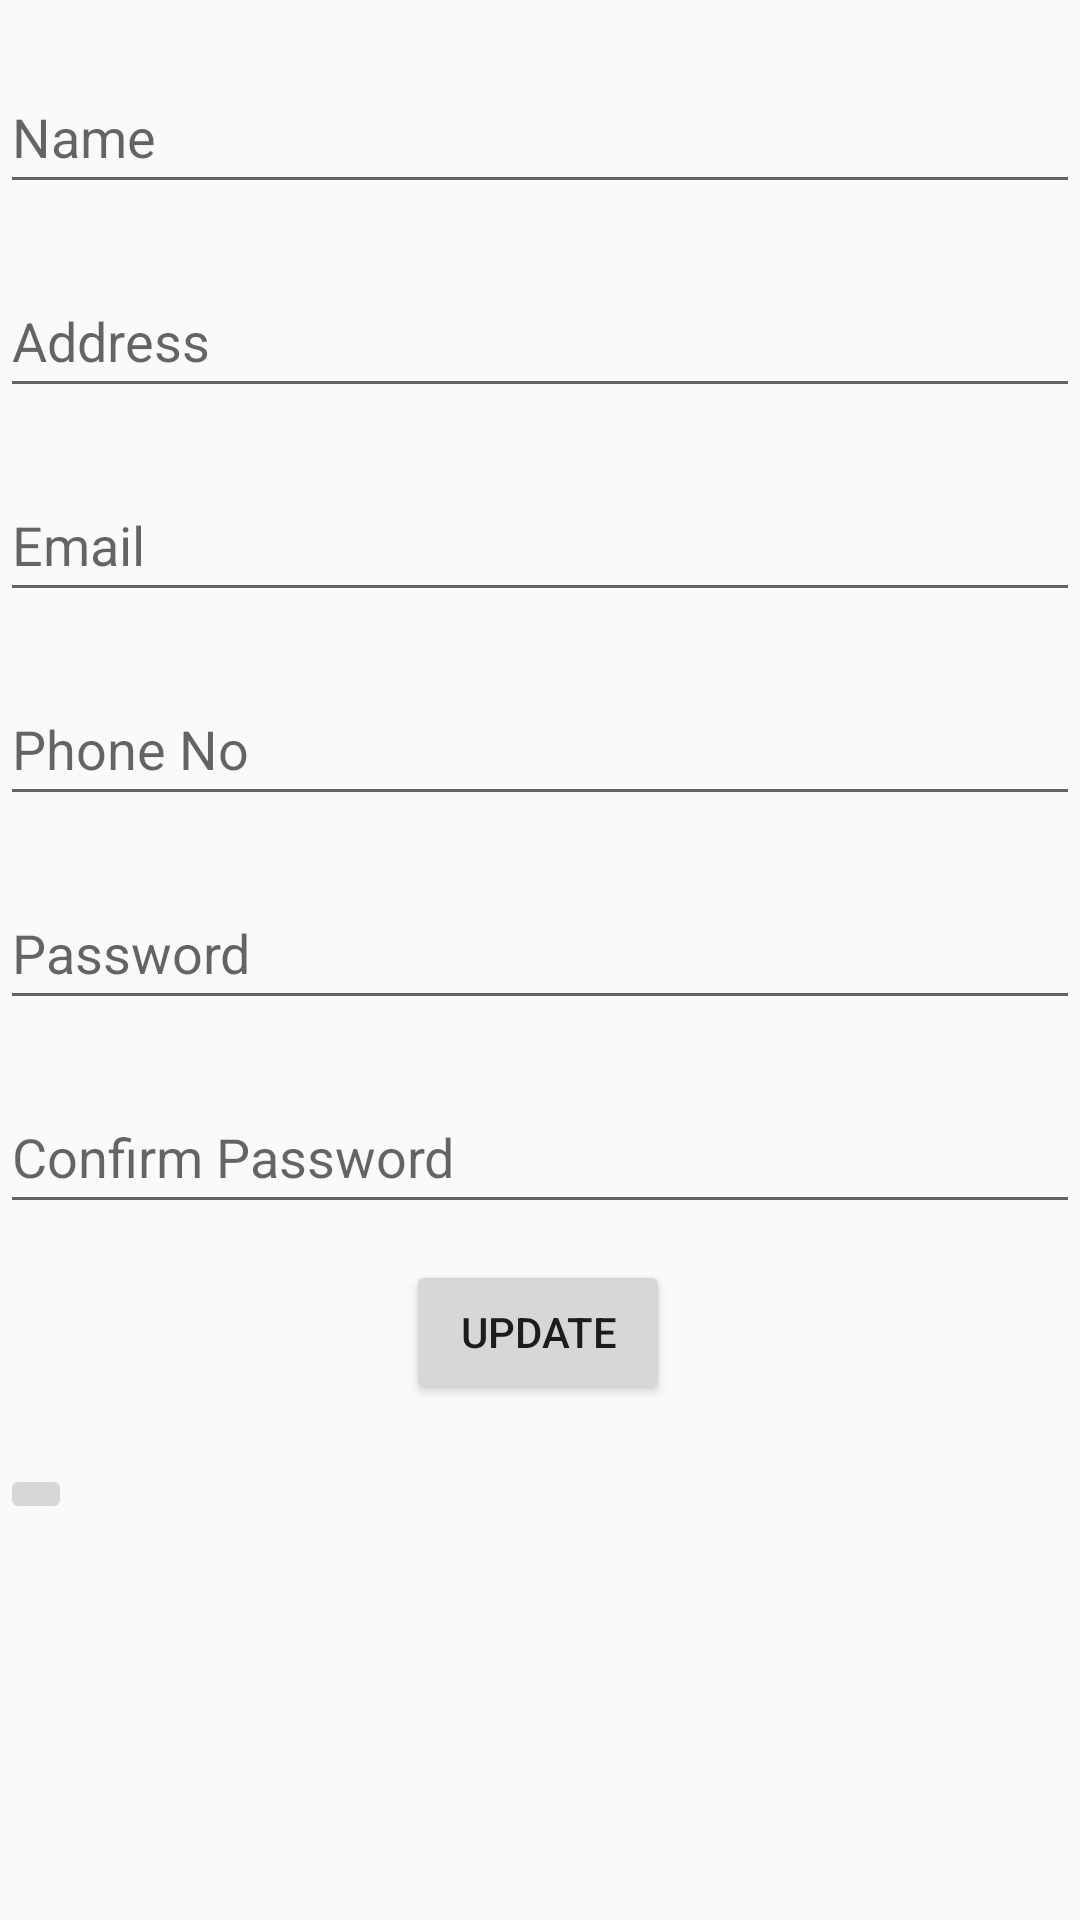

This screen was rendered from an Android layout file. Write that file and the resources it references.
<!-- AndroidManifest.xml: application theme Theme.Design.Light -->
<!-- res/layout/activity_update_customer.xml -->
<?xml version="1.0" encoding="utf-8"?>
<androidx.constraintlayout.widget.ConstraintLayout xmlns:android="http://schemas.android.com/apk/res/android"
    xmlns:app="http://schemas.android.com/apk/res-auto"
    xmlns:tools="http://schemas.android.com/tools"
    android:layout_width="match_parent"
    android:layout_height="match_parent"
    tools:context=".Update_customer">
    <EditText
        android:id="@+id/updatefullname"
        android:layout_width="0dp"
        android:layout_height="wrap_content"
        android:layout_marginTop="20dp"
        android:hint="Name"
        android:inputType="text"
        android:minHeight="48dp"
        app:layout_constraintEnd_toEndOf="parent"
        app:layout_constraintHorizontal_bias="0.0"
        app:layout_constraintStart_toStartOf="parent"
        app:layout_constraintTop_toTopOf="parent" />

    <EditText
        android:id="@+id/updateaddressN"
        android:layout_width="0dp"
        android:layout_height="wrap_content"
        android:layout_marginTop="20dp"
        android:hint="@string/address"
        android:minHeight="48dp"
        app:layout_constraintEnd_toEndOf="parent"
        app:layout_constraintStart_toStartOf="parent"
        app:layout_constraintTop_toBottomOf="@+id/updatefullname" />

    <EditText
        android:id="@+id/updateemail"
        android:layout_width="0dp"
        android:layout_height="wrap_content"
        android:layout_marginTop="20dp"
        android:hint="Email"
        android:minHeight="48dp"
        app:layout_constraintEnd_toEndOf="parent"
        app:layout_constraintStart_toStartOf="parent"
        app:layout_constraintTop_toBottomOf="@+id/updateaddressN" />

    <EditText
        android:id="@+id/updatephoneno"
        android:layout_width="0dp"
        android:layout_height="wrap_content"
        android:layout_marginTop="20dp"
        android:hint="@string/phoneno"
        android:inputType="number"
        android:minHeight="48dp"
        app:layout_constraintEnd_toEndOf="parent"
        app:layout_constraintStart_toStartOf="parent"
        app:layout_constraintTop_toBottomOf="@+id/updateemail" />


    <EditText
        android:id="@+id/updatepass"
        android:layout_width="0dp"
        android:layout_height="wrap_content"
        android:layout_marginTop="20dp"
        android:hint="@string/password"
        android:inputType="textPassword"
        android:minHeight="48dp"
        app:layout_constraintEnd_toEndOf="parent"
        app:layout_constraintStart_toStartOf="parent"
        app:layout_constraintTop_toBottomOf="@+id/updatephoneno" />

    <EditText
        android:id="@+id/updatecpass"
        android:layout_width="0dp"
        android:layout_height="wrap_content"
        android:layout_marginTop="20dp"
        android:hint="@string/Confirm_password"
        android:inputType="textPassword"
        android:minHeight="48dp"
        app:layout_constraintEnd_toEndOf="parent"
        app:layout_constraintStart_toStartOf="parent"
        app:layout_constraintTop_toBottomOf="@+id/updatepass" />


    <Button
        android:id="@+id/update"
        android:layout_width="wrap_content"
        android:layout_height="wrap_content"
        android:layout_marginTop="12dp"
        android:text="Update"
        app:layout_constraintEnd_toEndOf="parent"
        app:layout_constraintHorizontal_bias="0.498"
        app:layout_constraintStart_toStartOf="parent"
        app:layout_constraintTop_toBottomOf="@+id/updatecpass" />

    <ImageButton
        android:id="@+id/uback"
        android:layout_width="wrap_content"
        android:layout_height="wrap_content"
        android:layout_marginTop="20dp"
        android:src="@drawable/ic_baseline_arrow_back_24"
        app:layout_constraintTop_toBottomOf="@+id/update"
        tools:ignore="MissingConstraints"
        tools:layout_editor_absoluteX="181dp" />



</androidx.constraintlayout.widget.ConstraintLayout>
<!-- resources referenced by this layout -->
<resources>
  <string name="Confirm_password">Confirm Password</string>
  <string name="address">Address </string>
  <string name="password">Password</string>
  <string name="phoneno">Phone No</string>
</resources>
